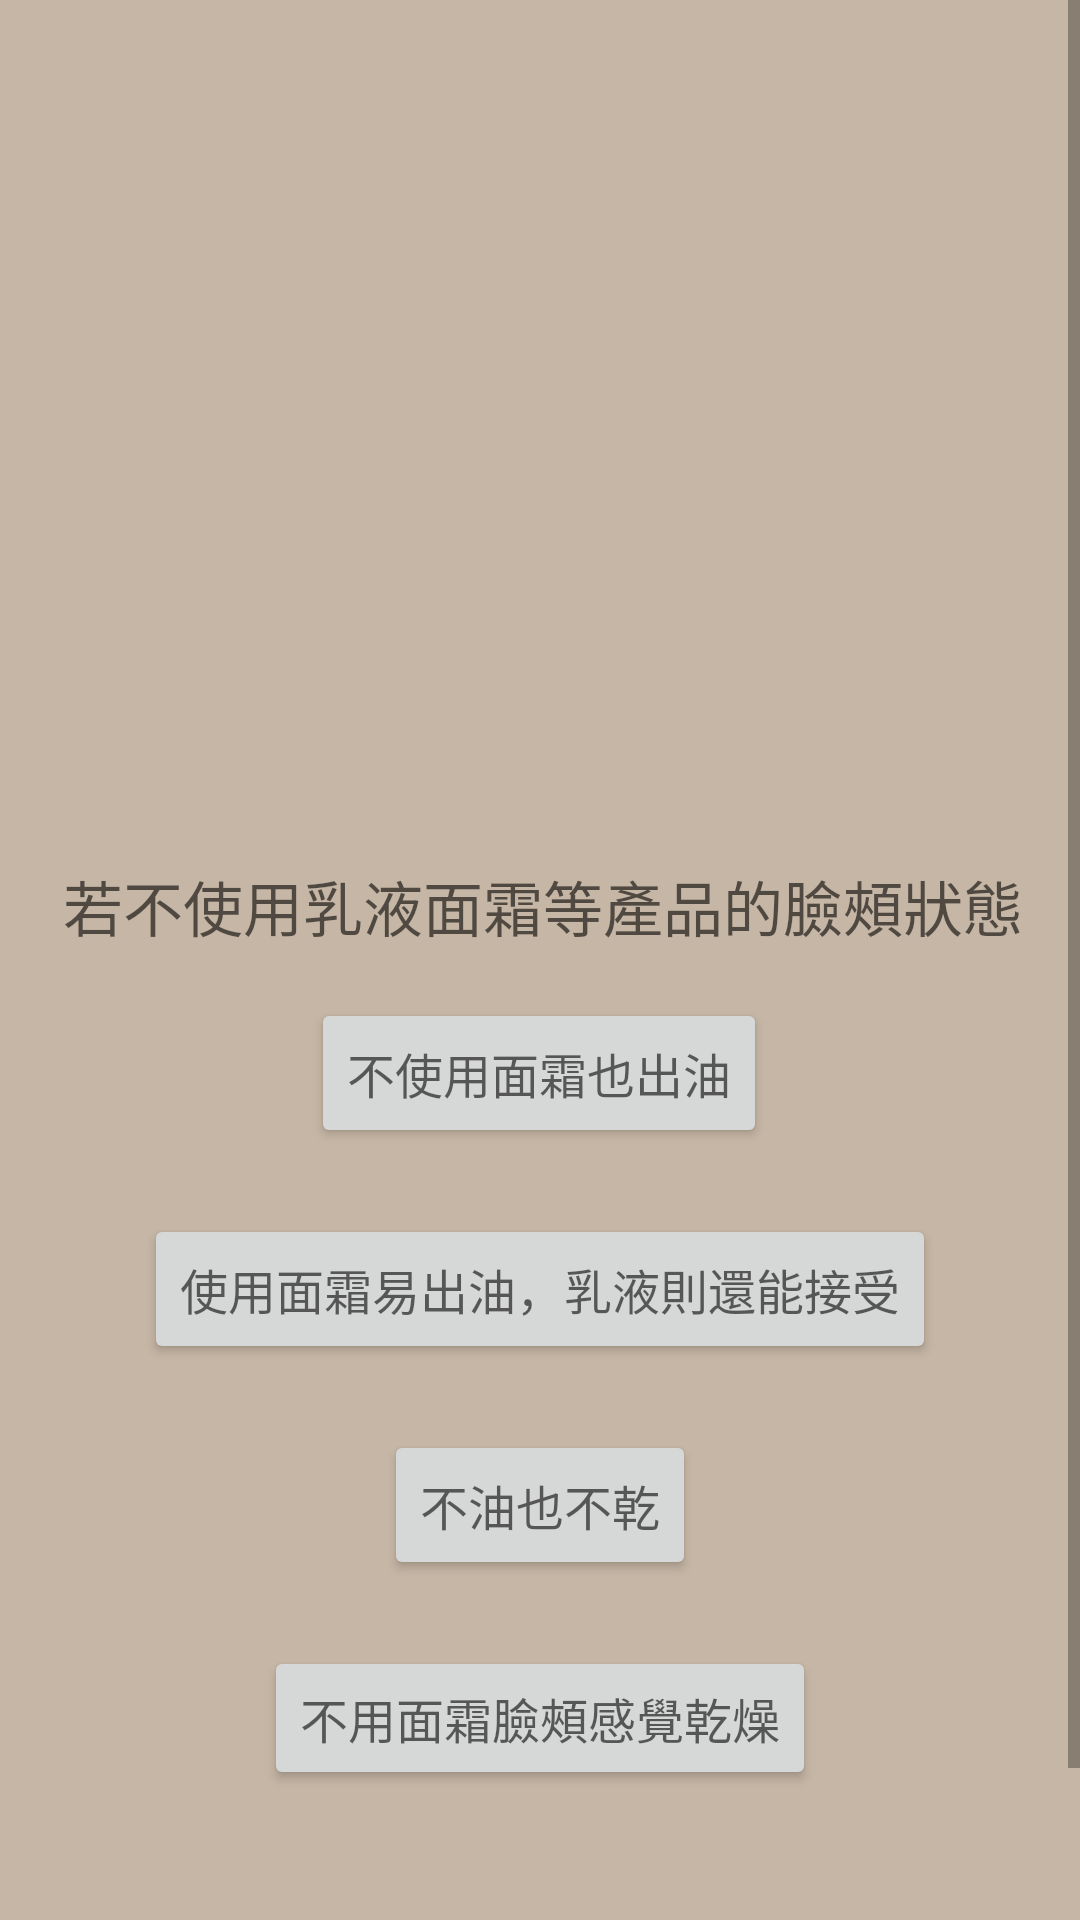

Produce the Android XML layout that renders to this screen, including the resource entries it uses.
<!-- AndroidManifest.xml: application theme Theme.Demo -->
<!-- res/layout/activity_skin_discuss_q3.xml -->
<?xml version="1.0" encoding="utf-8"?>
<androidx.constraintlayout.widget.ConstraintLayout xmlns:android="http://schemas.android.com/apk/res/android"
    xmlns:app="http://schemas.android.com/apk/res-auto"
    xmlns:tools="http://schemas.android.com/tools"
    android:layout_width="match_parent"
    android:layout_height="match_parent"
    android:background="#c6b6a5"
    tools:context=".skin_discuss_q3">


    <ScrollView
        android:layout_width="match_parent"
        android:layout_height="match_parent">

        <LinearLayout
            android:layout_width="380dp"
            android:layout_height="wrap_content"
            android:layout_gravity="center"
            android:layout_marginHorizontal="10dp"
            app:layout_constraintBottom_toBottomOf="parent"
            app:layout_constraintEnd_toEndOf="parent"
            app:layout_constraintStart_toStartOf="parent"
            app:layout_constraintTop_toTopOf="parent">

            <androidx.constraintlayout.widget.ConstraintLayout
                android:layout_width="match_parent"
                android:layout_height="750dp">

                <ImageView
                    android:id="@+id/q3pic"
                    android:layout_width="273dp"
                    android:layout_height="209dp"
                    android:layout_marginTop="100dp"
                    android:src="@drawable/discuss3"
                    app:layout_constraintEnd_toEndOf="parent"
                    app:layout_constraintStart_toStartOf="parent"
                    app:layout_constraintTop_toTopOf="parent" />

                <TextView
                    android:id="@+id/textView4"
                    android:layout_width="wrap_content"
                    android:layout_height="wrap_content"
                    android:layout_marginTop="16dp"
                    android:hint="@string/SkinDiscuss_q3"
                    android:textSize="20sp"
                    app:layout_constraintBottom_toBottomOf="parent"
                    app:layout_constraintEnd_toEndOf="parent"
                    app:layout_constraintHorizontal_bias="0.515"
                    app:layout_constraintStart_toStartOf="parent"
                    app:layout_constraintTop_toTopOf="parent"
                    app:layout_constraintVertical_bias="0.463" />

                <Button
                    android:id="@+id/button16"
                    android:layout_width="wrap_content"
                    android:layout_height="50dp"
                    android:layout_marginTop="16dp"
                    android:hint="@string/SkinDiscuss_a31"
                    android:onClick="skin_discuss_q4"
                    android:textSize="16sp"
                    app:layout_constraintEnd_toEndOf="parent"
                    app:layout_constraintHorizontal_bias="0.498"
                    app:layout_constraintStart_toStartOf="parent"
                    app:layout_constraintTop_toBottomOf="@+id/textView4" />

                <Button
                    android:id="@+id/button17"
                    android:layout_width="wrap_content"
                    android:layout_height="50dp"
                    android:layout_marginTop="22dp"
                    android:hint="@string/SkinDiscuss_a32"
                    android:onClick="skin_discuss_q4"
                    android:textSize="16sp"
                    app:layout_constraintEnd_toEndOf="parent"
                    app:layout_constraintStart_toStartOf="parent"
                    app:layout_constraintTop_toBottomOf="@+id/button16" />

                <Button
                    android:id="@+id/button18"
                    android:layout_width="wrap_content"
                    android:layout_height="50dp"
                    android:layout_marginTop="22dp"
                    android:hint="@string/SkinDiscuss_a33"
                    android:onClick="skin_discuss_q4"
                    android:textSize="16sp"
                    app:layout_constraintEnd_toEndOf="parent"
                    app:layout_constraintStart_toStartOf="parent"
                    app:layout_constraintTop_toBottomOf="@+id/button17" />

                <Button
                    android:id="@+id/button19"
                    android:layout_width="wrap_content"
                    android:layout_height="wrap_content"
                    android:layout_marginTop="22dp"
                    android:hint="@string/SkinDiscuss_a34"
                    android:onClick="skin_discuss_q4"
                    android:textSize="16sp"
                    app:layout_constraintEnd_toEndOf="parent"
                    app:layout_constraintStart_toStartOf="parent"
                    app:layout_constraintTop_toBottomOf="@+id/button18" />

            </androidx.constraintlayout.widget.ConstraintLayout>

        </LinearLayout>
    </ScrollView>

</androidx.constraintlayout.widget.ConstraintLayout>
<!-- resources referenced by this layout -->
<resources>
  <string name="SkinDiscuss_a31">不使用面霜也出油</string>
  <string name="SkinDiscuss_a32">使用面霜易出油，乳液則還能接受</string>
  <string name="SkinDiscuss_a33">不油也不乾</string>
  <string name="SkinDiscuss_a34">不用面霜臉頰感覺乾燥</string>
  <string name="SkinDiscuss_q3">若不使用乳液面霜等產品的臉頰狀態</string>
  <style name="Theme.Demo" parent="Theme.MaterialComponents.DayNight.NoActionBar">
          
          <item name="colorPrimary">@color/breidge_1</item>
          <item name="colorPrimaryVariant">@color/breidge_2</item>
          <item name="colorOnPrimary">@color/white</item>
          
          <item name="android:statusBarColor">?attr/colorPrimaryVariant</item>
          
      </style>
  <color name="breidge_1">#E4DCD4</color>
  <color name="breidge_2">#E0DCD2</color>
  <color name="white">#FFFFFFFF</color>
</resources>
